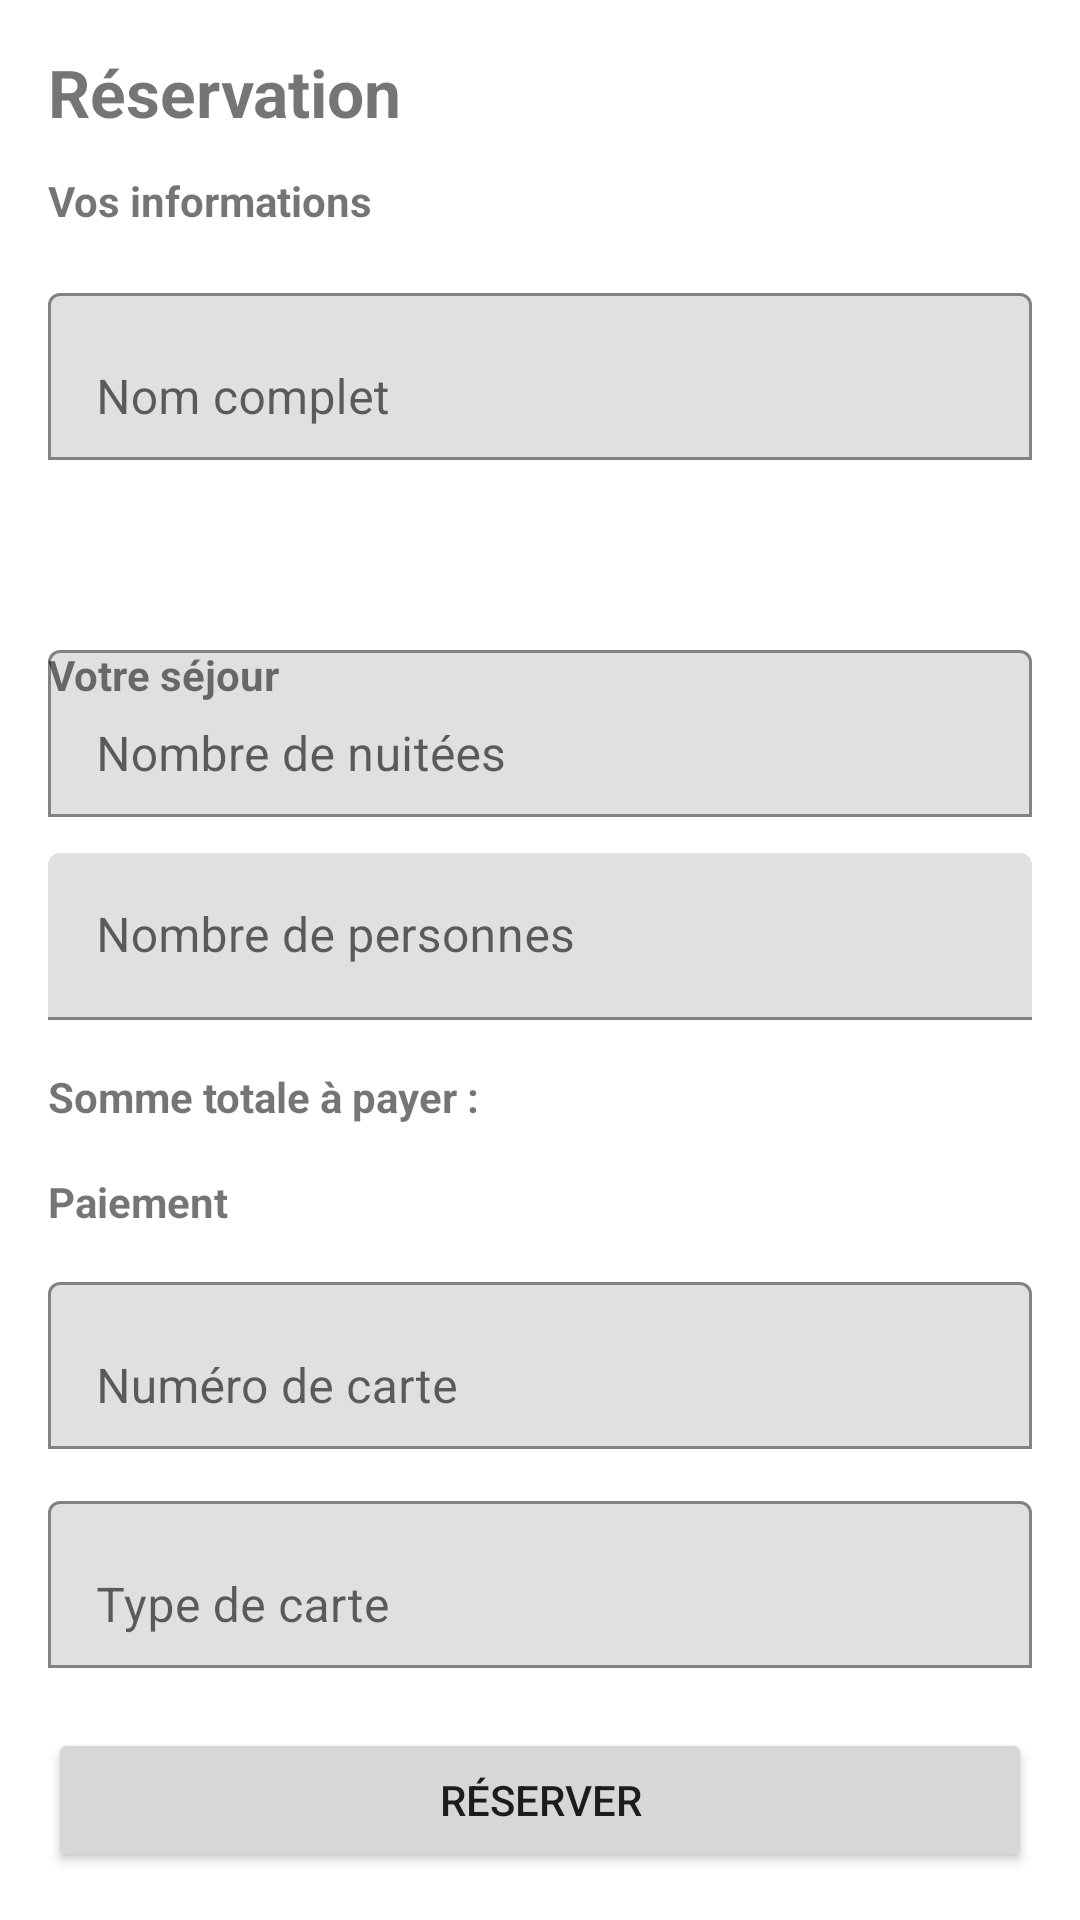

Reconstruct the res/layout file that produces this screen, plus the resources it refers to.
<!-- AndroidManifest.xml: application theme Theme.TunisiaHotes -->
<!-- res/layout/fragment_reservation.xml -->
<?xml version="1.0" encoding="utf-8"?>
<androidx.core.widget.NestedScrollView
    xmlns:android="http://schemas.android.com/apk/res/android"
    xmlns:app="http://schemas.android.com/apk/res-auto"
    android:layout_width="match_parent"
    android:layout_height="match_parent"
    android:fillViewport="true">

    <androidx.constraintlayout.widget.ConstraintLayout
        android:layout_width="match_parent"
        android:layout_height="wrap_content"
        android:padding="16dp">

        <TextView
            android:id="@+id/tvReservation"
            android:layout_width="wrap_content"
            android:layout_height="wrap_content"
            android:text="@string/reservation_title"
            android:textSize="22sp"
            android:textStyle="bold"
            app:layout_constraintStart_toStartOf="parent"
            app:layout_constraintTop_toTopOf="parent"/>
        <TextView
            android:id="@+id/tvReservationContact"
            android:layout_width="wrap_content"
            android:layout_height="wrap_content"
            android:layout_marginTop="12dp"
            android:text="@string/reservation_section_contact"
            android:textStyle="bold"
            app:layout_constraintStart_toStartOf="parent"
            app:layout_constraintTop_toBottomOf="@id/tvReservation"/>

        <com.google.android.material.textfield.TextInputLayout
            android:id="@+id/inputLayoutFullName"
            android:layout_width="0dp"
            android:layout_height="wrap_content"
            android:layout_marginTop="16dp"
            app:boxBackgroundMode="outline"
            app:layout_constraintEnd_toEndOf="parent"
            app:layout_constraintStart_toStartOf="parent"
            app:layout_constraintTop_toBottomOf="@id/tvReservationContact">

            <com.google.android.material.textfield.TextInputEditText
                android:id="@+id/inputFullName"
                android:layout_width="match_parent"
                android:layout_height="wrap_content"
                android:hint="@string/reservation_nom"
                android:inputType="textPersonName"/>
        </com.google.android.material.textfield.TextInputLayout>
        <TextView
            android:id="@+id/tvReservationStay"
            android:layout_width="wrap_content"
            android:layout_height="wrap_content"
            android:layout_marginTop="16dp"
            android:text="@string/reservation_section_stay"
            android:textStyle="bold"
            app:layout_constraintStart_toStartOf="parent"
            app:layout_constraintTop_toBottomOf="@id/inputLayoutPhone"/>

        <com.google.android.material.textfield.TextInputLayout
            android:id="@+id/inputLayoutPhone"
            android:layout_width="0dp"
            android:layout_height="wrap_content"
            android:layout_marginTop="12dp"
            app:boxBackgroundMode="outline"
            app:layout_constraintEnd_toEndOf="parent"
            app:layout_constraintStart_toStartOf="parent"
            app:layout_constraintTop_toBottomOf="@id/tvReservationStay">

            <com.google.android.material.textfield.TextInputEditText
                android:id="@+id/inputPhone"
                android:layout_width="match_parent"
                android:layout_height="wrap_content"
                android:hint="@string/reservation_tel"
                android:inputType="phone"/>
        </com.google.android.material.textfield.TextInputLayout>

        <com.google.android.material.textfield.TextInputLayout
            android:id="@+id/inputLayoutNights"
            android:layout_width="0dp"
            android:layout_height="wrap_content"
            android:layout_marginTop="12dp"
            app:boxBackgroundMode="outline"
            app:layout_constraintEnd_toEndOf="parent"
            app:layout_constraintStart_toStartOf="parent"
            app:layout_constraintTop_toBottomOf="@id/inputLayoutPhone">

            <com.google.android.material.textfield.TextInputEditText
                android:id="@+id/inputNights"
                android:layout_width="match_parent"
                android:layout_height="wrap_content"
                android:hint="@string/reservation_nuitees"
                android:inputType="number"/>
        </com.google.android.material.textfield.TextInputLayout>

        <com.google.android.material.textfield.TextInputLayout
            android:id="@+id/inputLayoutGuests"
            android:layout_width="0dp"
            android:layout_height="wrap_content"
            android:layout_marginTop="12dp"
            app:layout_constraintEnd_toEndOf="parent"
            app:layout_constraintStart_toStartOf="parent"
            app:layout_constraintTop_toBottomOf="@id/inputLayoutNights">

            <com.google.android.material.textfield.TextInputEditText
                android:id="@+id/inputGuests"
                android:layout_width="match_parent"
                android:layout_height="wrap_content"
                android:hint="@string/reservation_personnes"
                android:inputType="number"/>
        </com.google.android.material.textfield.TextInputLayout>

        <TextView
            android:id="@+id/textTotal"
            android:layout_width="0dp"
            android:layout_height="wrap_content"
            android:layout_marginTop="16dp"
            android:text="@string/reservation_total"
            android:textStyle="bold"
            app:layout_constraintEnd_toEndOf="parent"
            app:layout_constraintStart_toStartOf="parent"
            app:layout_constraintTop_toBottomOf="@id/inputLayoutGuests"/>
        <TextView
            android:id="@+id/tvReservationPayment"
            android:layout_width="wrap_content"
            android:layout_height="wrap_content"
            android:layout_marginTop="16dp"
            android:text="@string/reservation_section_payment"
            android:textStyle="bold"
            app:layout_constraintStart_toStartOf="parent"
            app:layout_constraintTop_toBottomOf="@id/textTotal"/>

        <com.google.android.material.textfield.TextInputLayout
            android:id="@+id/inputLayoutCardNumber"
            android:layout_width="0dp"
            android:layout_height="wrap_content"
            android:layout_marginTop="12dp"
            app:boxBackgroundMode="outline"
            app:layout_constraintEnd_toEndOf="parent"
            app:layout_constraintStart_toStartOf="parent"
            app:layout_constraintTop_toBottomOf="@id/tvReservationPayment">
            <com.google.android.material.textfield.TextInputEditText
                android:id="@+id/inputCardNumber"
                android:layout_width="match_parent"
                android:layout_height="wrap_content"
                android:hint="@string/reservation_carte"
                android:inputType="number"/>
        </com.google.android.material.textfield.TextInputLayout>

        <com.google.android.material.textfield.TextInputLayout
            android:id="@+id/inputLayoutCardType"
            android:layout_width="0dp"
            android:layout_height="wrap_content"
            android:layout_marginTop="12dp"
            app:boxBackgroundMode="outline"
            app:layout_constraintEnd_toEndOf="parent"
            app:layout_constraintStart_toStartOf="parent"
            app:layout_constraintTop_toBottomOf="@id/inputLayoutCardNumber">

            <com.google.android.material.textfield.TextInputEditText
                android:id="@+id/inputCardType"
                android:layout_width="match_parent"
                android:layout_height="wrap_content"
                android:hint="@string/reservation_type_carte"
                android:inputType="textCapWords"/>
        </com.google.android.material.textfield.TextInputLayout>

        <Button
            android:id="@+id/btnConfirmReservation"
            android:layout_width="0dp"
            android:layout_height="wrap_content"
            android:layout_marginTop="20dp"
            android:text="@string/btn_reserver"
            app:layout_constraintBottom_toBottomOf="parent"
            app:layout_constraintEnd_toEndOf="parent"
            app:layout_constraintStart_toStartOf="parent"
            app:layout_constraintTop_toBottomOf="@id/inputLayoutCardType"/>

    </androidx.constraintlayout.widget.ConstraintLayout>
</androidx.core.widget.NestedScrollView>
<!-- resources referenced by this layout -->
<resources>
  <string name="btn_reserver">Réserver</string>
  <string name="reservation_carte">Numéro de carte</string>
  <string name="reservation_nom">Nom complet</string>
  <string name="reservation_nuitees">Nombre de nuitées</string>
  <string name="reservation_personnes">Nombre de personnes</string>
  <string name="reservation_section_contact">Vos informations</string>
  <string name="reservation_section_payment">Paiement</string>
  <string name="reservation_section_stay">Votre séjour</string>
  <string name="reservation_tel">Numéro de téléphone</string>
  <string name="reservation_title">Réservation</string>
  <string name="reservation_total">Somme totale à payer :</string>
  <string name="reservation_type_carte">Type de carte</string>
  <style name="Theme.TunisiaHotes" parent="Theme.MaterialComponents.Light.NoActionBar">
          <item name="colorPrimary">@color/primary</item>
          <item name="colorPrimaryVariant">@color/primary_dark</item>
          <item name="colorOnPrimary">@color/white</item>
          <item name="colorSecondary">@color/secondary</item>
          <item name="colorSecondaryVariant">@color/secondary_dark</item>
          <item name="colorOnSecondary">@color/white</item>
          <item name="android:statusBarColor">@color/primary_dark</item>
      </style>
  <color name="primary">#E63946</color>
  <color name="primary_dark">#C62828</color>
  <color name="white">#FFFFFF</color>
  <color name="secondary">#457B9D</color>
  <color name="secondary_dark">#1D3557</color>
</resources>
